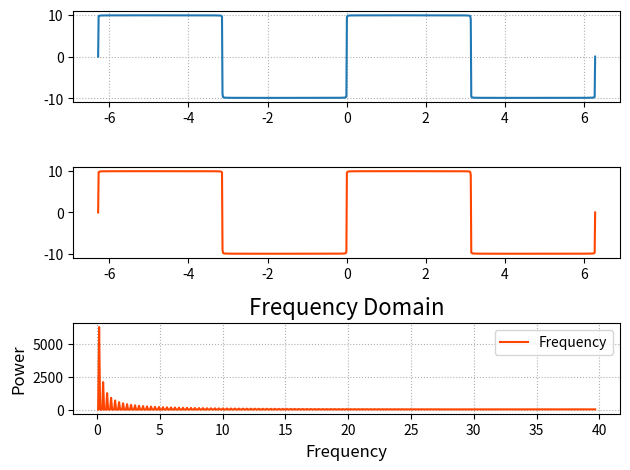

Here is the Python script that generated this plot:
# -*- coding: utf-8 -*-
"""
Created on Wed Mar 11 16:45:36 2020

@author: Illusion
"""

import numpy as np
import matplotlib.pyplot as plt
import numpy.fft as fft

x = np.linspace(-2 * np.pi, 2 * np.pi, 1000)

n = 1000
y = np.zeros(x.size)
for i in range(1, n + 1):
    y += 4 * np.pi / (2 * i - 1) * np.sin((2 * i - 1) * x)

complex_array = fft.fft(y)
print(complex_array.shape)  # (1000,) 
print(complex_array.dtype)  # complex128 
print(complex_array[0])  # (-2.1458390619955026e-12+0j)
y_new = fft.ifft(complex_array)

plt.subplot(311)
plt.grid(linestyle=':')
plt.plot(x, y, label='y')  # y是1000个相加后的正弦序列
plt.subplot(312)
plt.plot(x, y_new, label='y_new', color='orangered')  # y是ifft变换后的序列

# 得到分解波的频率序列
freqs = fft.fftfreq(x.size, x[1] - x[0])
# 复数的模为信号的振幅（能量大小）
complex_array = fft.fft(y)
pows = np.abs(complex_array)

plt.subplot(313)
plt.title('Frequency Domain', fontsize=16)
plt.xlabel('Frequency', fontsize=12)
plt.ylabel('Power', fontsize=12)
plt.tick_params(labelsize=10)
plt.grid(linestyle=':')
plt.plot(freqs[freqs > 0], pows[freqs > 0], c='orangered', label='Frequency')
plt.legend()
plt.tight_layout()
plt.show()